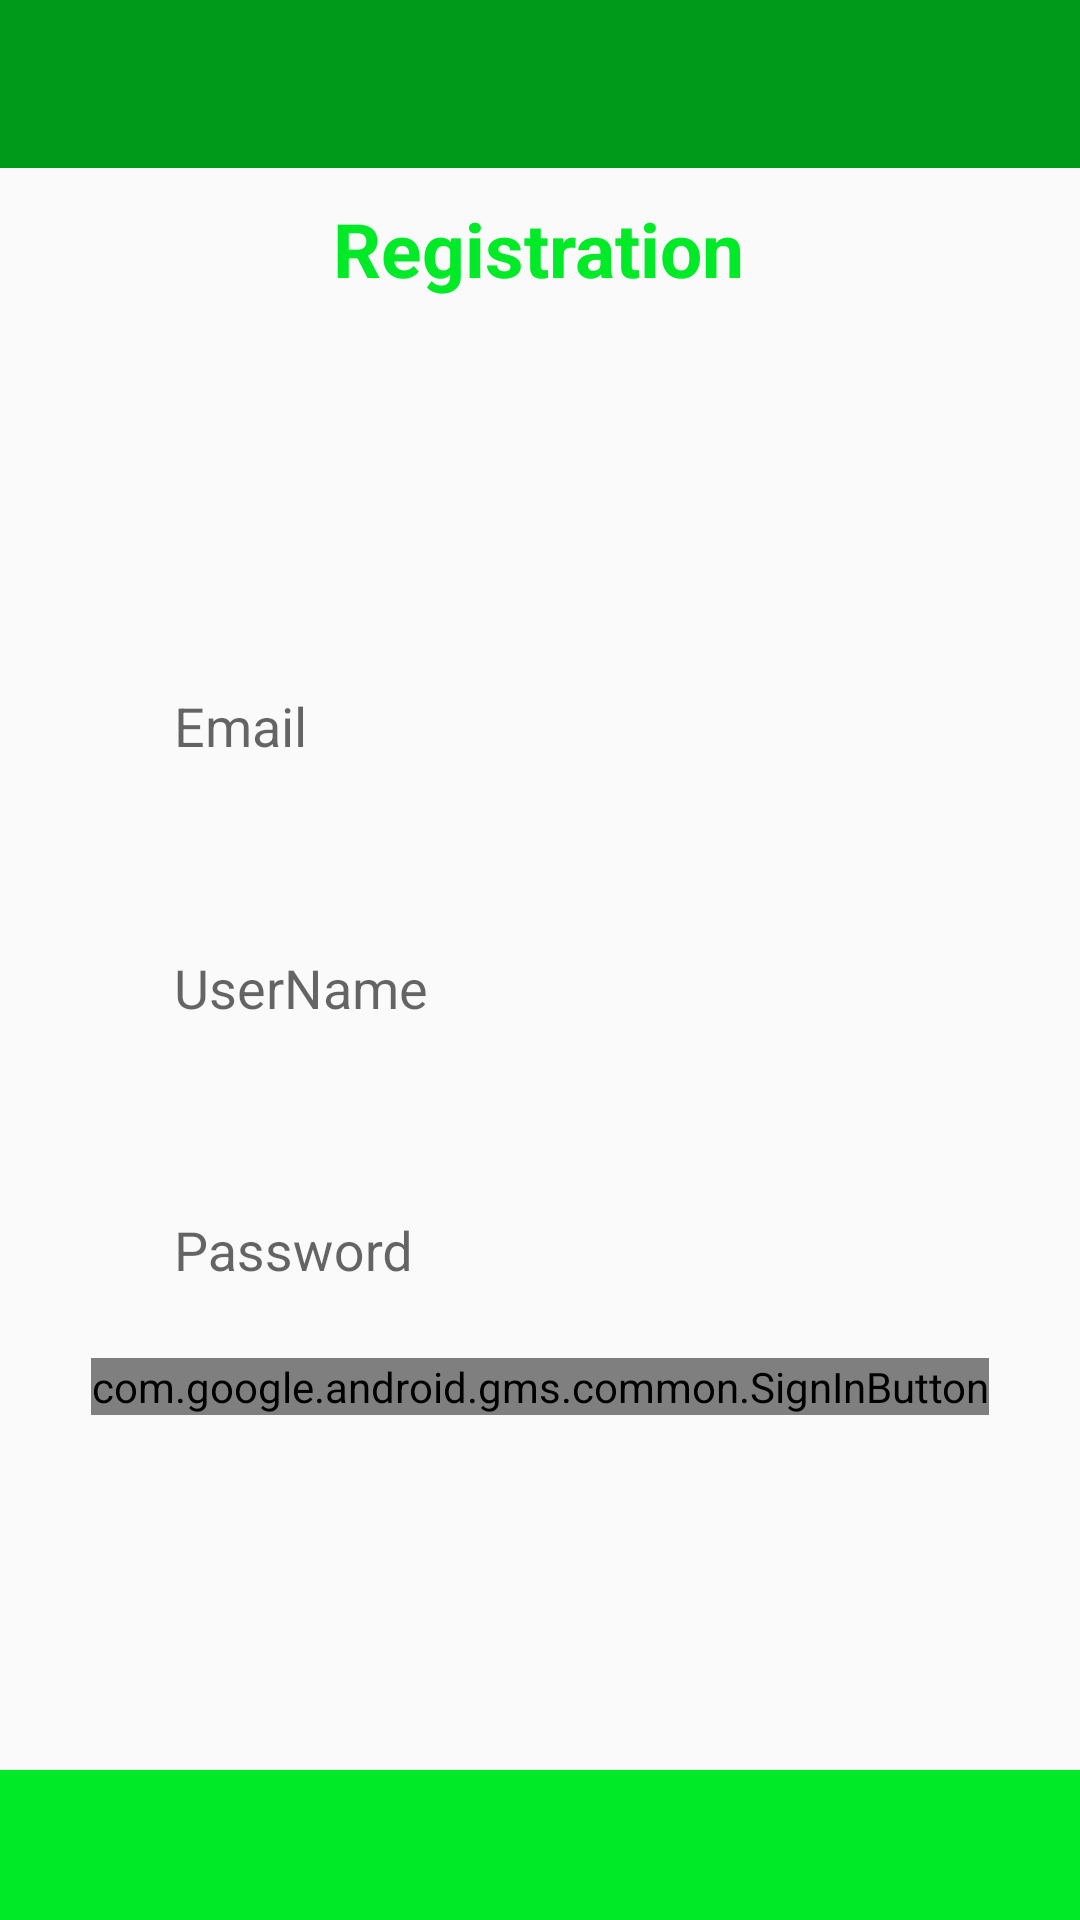

This screen was rendered from an Android layout file. Write that file and the resources it references.
<!-- AndroidManifest.xml: application theme AppTheme -->
<!-- res/layout/activity_registration.xml -->
<?xml version="1.0" encoding="utf-8"?>
<androidx.constraintlayout.widget.ConstraintLayout xmlns:android="http://schemas.android.com/apk/res/android"
    xmlns:app="http://schemas.android.com/apk/res-auto"
    xmlns:tools="http://schemas.android.com/tools"
    android:layout_width="match_parent"
    android:layout_height="match_parent"
    tools:context=".RegistrationActivity">

    <com.google.android.gms.common.SignInButton
        android:id="@+id/reg_google"
        android:layout_width="wrap_content"
        android:layout_height="wrap_content"
        android:layout_marginTop="15dp"
        app:layout_constraintEnd_toEndOf="parent"
        app:layout_constraintStart_toStartOf="parent"
        app:layout_constraintTop_toBottomOf="@+id/textInputLayout4">

    </com.google.android.gms.common.SignInButton>

    <include
        android:id="@+id/include"
        layout="@layout/my_toolbar"
        android:layout_width="0dp"
        android:layout_height="wrap_content"
        app:layout_constraintEnd_toEndOf="parent"
        app:layout_constraintStart_toStartOf="parent"
        app:layout_constraintTop_toTopOf="parent" />

    <TextView
        android:id="@+id/textView"
        style="@style/header_style"
        android:layout_width="wrap_content"
        android:layout_height="wrap_content"
        android:layout_marginTop="10dp"
        android:text="Registration"
        app:layout_constraintEnd_toEndOf="parent"
        app:layout_constraintHorizontal_bias="0.498"
        app:layout_constraintStart_toStartOf="parent"
        app:layout_constraintTop_toBottomOf="@+id/include" />

    <com.google.android.material.textfield.TextInputLayout
        android:id="@+id/textInputLayout"
        style="@style/til_style"
        app:layout_constraintEnd_toEndOf="parent"
        app:layout_constraintStart_toStartOf="parent"
        app:layout_constraintTop_toBottomOf="@+id/textView">

        <com.google.android.material.textfield.TextInputEditText
            android:id="@+id/reg_email"
            style="@style/et_style"
            android:hint="Email" />

    </com.google.android.material.textfield.TextInputLayout>

    <com.google.android.material.textfield.TextInputLayout
        android:id="@+id/textInputLayout2"
        style="@style/til_style"
        android:layout_marginTop="36dp"
        app:layout_constraintEnd_toEndOf="parent"
        app:layout_constraintHorizontal_bias="0.494"
        app:layout_constraintStart_toStartOf="parent"
        app:layout_constraintTop_toBottomOf="@+id/textInputLayout">

        <com.google.android.material.textfield.TextInputEditText
            android:id="@+id/reg_username"
            style="@style/et_style"
            android:hint="UserName" />
    </com.google.android.material.textfield.TextInputLayout>

    <com.google.android.material.textfield.TextInputLayout
        android:id="@+id/textInputLayout4"
        style="@style/til_style"
        android:layout_marginTop="36dp"
        app:layout_constraintEnd_toEndOf="parent"
        app:layout_constraintHorizontal_bias="0.494"
        app:layout_constraintStart_toStartOf="parent"
        app:layout_constraintTop_toBottomOf="@+id/textInputLayout2">

        <com.google.android.material.textfield.TextInputEditText
            android:id="@+id/reg_password"
            style="@style/et_style"
            android:hint="Password"
            android:inputType="textPassword" />
    </com.google.android.material.textfield.TextInputLayout>

    <ImageButton
        android:id="@+id/reg_go"
        android:layout_width="0dp"
        android:layout_height="50dp"
        android:background="@color/colorPrimary"
        app:layout_constraintBottom_toBottomOf="parent"
        app:layout_constraintEnd_toEndOf="parent"
        app:layout_constraintStart_toStartOf="parent"
        app:srcCompat="@drawable/ic_arrow_go" />

</androidx.constraintlayout.widget.ConstraintLayout>
<!-- res/layout/my_toolbar.xml (included above) -->
<?xml version="1.0" encoding="utf-8"?>
<com.google.android.material.appbar.AppBarLayout xmlns:android="http://schemas.android.com/apk/res/android"
    android:layout_width="match_parent"
    android:background="@color/colorPrimaryDark"
    android:layout_height="?attr/actionBarSize">

    <androidx.appcompat.widget.Toolbar
        android:id="@+id/toolbar"
        android:layout_width="match_parent"
        android:layout_height="match_parent"
        android:theme="@style/ThemeOverlay.AppCompat.Dark.ActionBar" />
</com.google.android.material.appbar.AppBarLayout>
<!-- resources referenced by this layout -->
<resources>
  <color name="colorPrimary">#00EA27</color>
  <color name="colorPrimaryDark">#009A1A</color>
  <style name="et_style">
          <item name="android:padding">8dp</item>
          <item name="android:layout_width">match_parent</item>
          <item name="android:layout_height">wrap_content</item>
          <item name="android:background">@android:color/transparent</item>
          <item name="android:textColorHint">@color/colorPrimaryDark</item>
      </style>
  <style name="header_style">
          <item name="android:layout_width">wrap_content</item>
          <item name="android:layout_height">wrap_content</item>
          <item name="android:layout_marginTop">101dp</item>
          <item name="android:textColor">@color/colorPrimary</item>
          <item name="android:textSize">25sp</item>
          <item name="android:textStyle">bold</item>
      </style>
  <style name="til_style">
  
          <item name="android:layout_width">0dp</item>
          <item name="android:layout_height">wrap_content</item>
          <item name="android:layout_marginStart">50dp</item>
          <item name="android:layout_marginTop">112dp</item>
          <item name="android:layout_marginEnd">50dp</item>
  
      </style>
  <style name="AppTheme" parent="Theme.AppCompat.Light.NoActionBar">
          
          <item name="colorPrimary">@color/colorPrimary</item>
          <item name="colorPrimaryDark">@color/colorPrimaryDark</item>
          <item name="colorAccent">@color/colorAccent</item>
      </style>
  <color name="colorAccent">#03DAC5</color>
</resources>
